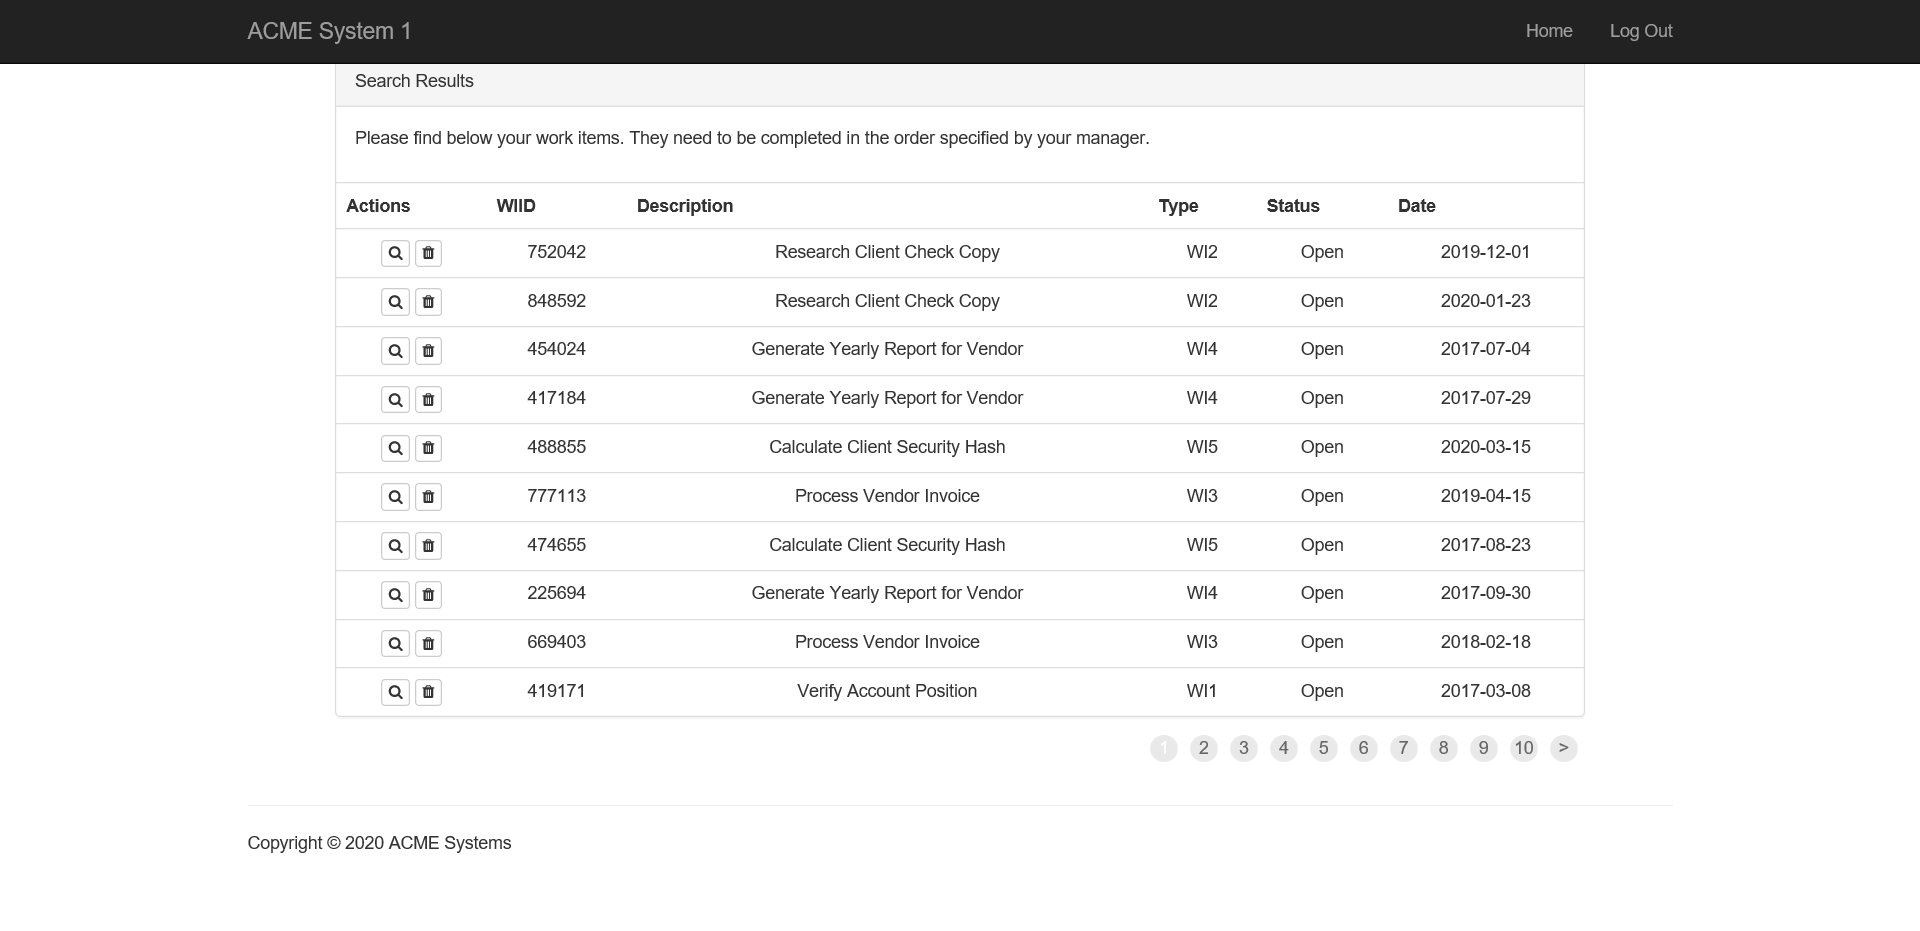
Task: Use the Robotic Enterprise Framework to complete a client project which calculates the security hash of an application. 
Workflow: Extract_WorkItems

Step 1: Attach Browser 'ACMESyste Page' in window 'ACME System 1 - Work Items'

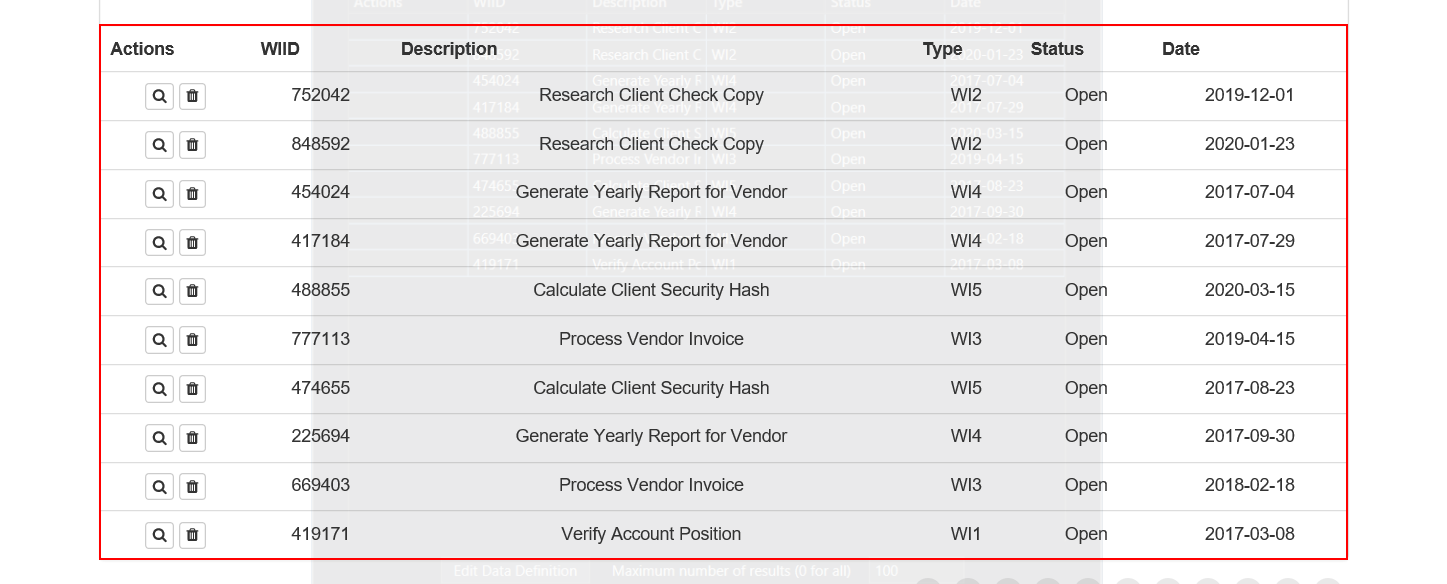
Step 2: get-text from the table